The GitHub repository aadarshagarwal1/ETR contains a labelled image folder "dataset" with 3 categories: blue, red, yellow. Examples follow, each with its label.

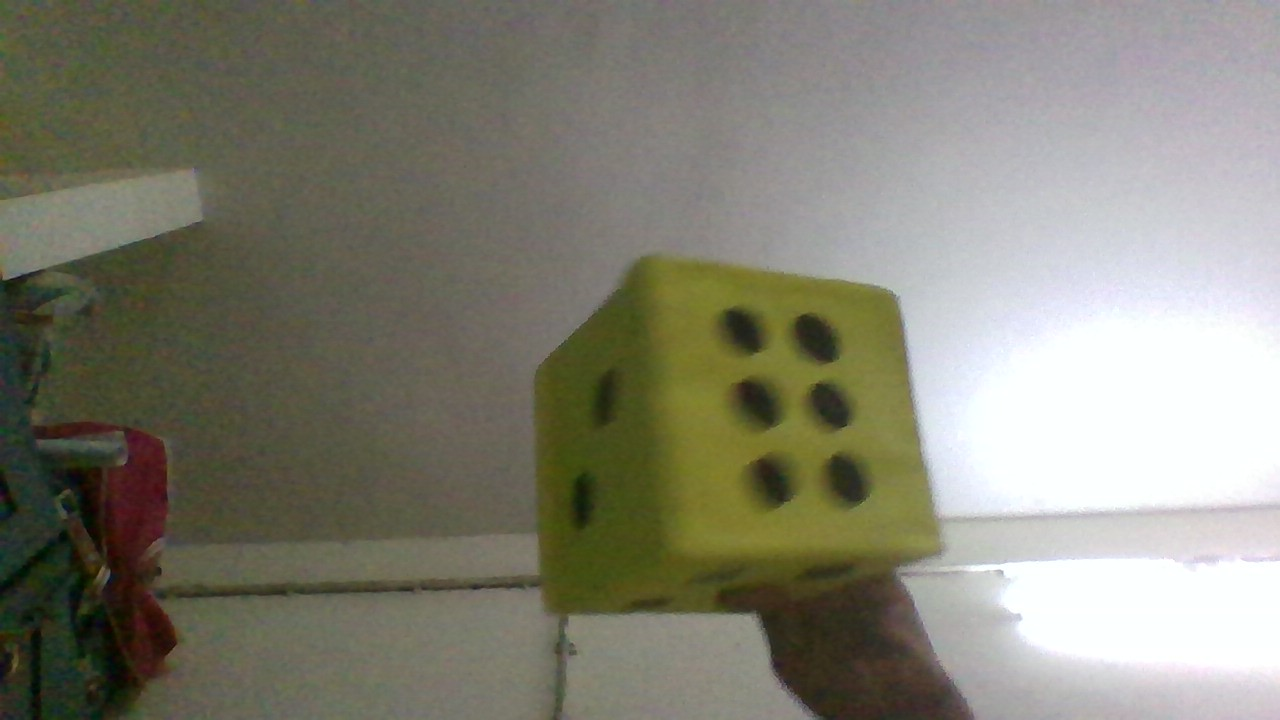
Label: yellow

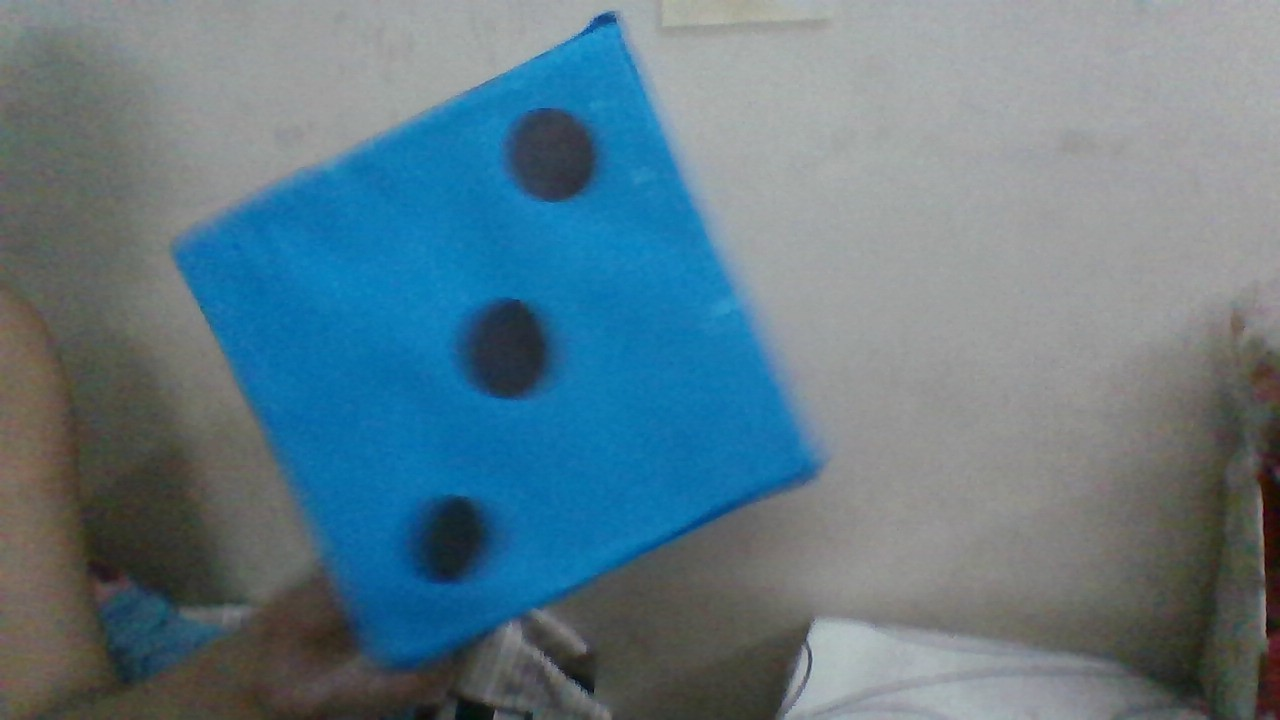
Label: blue

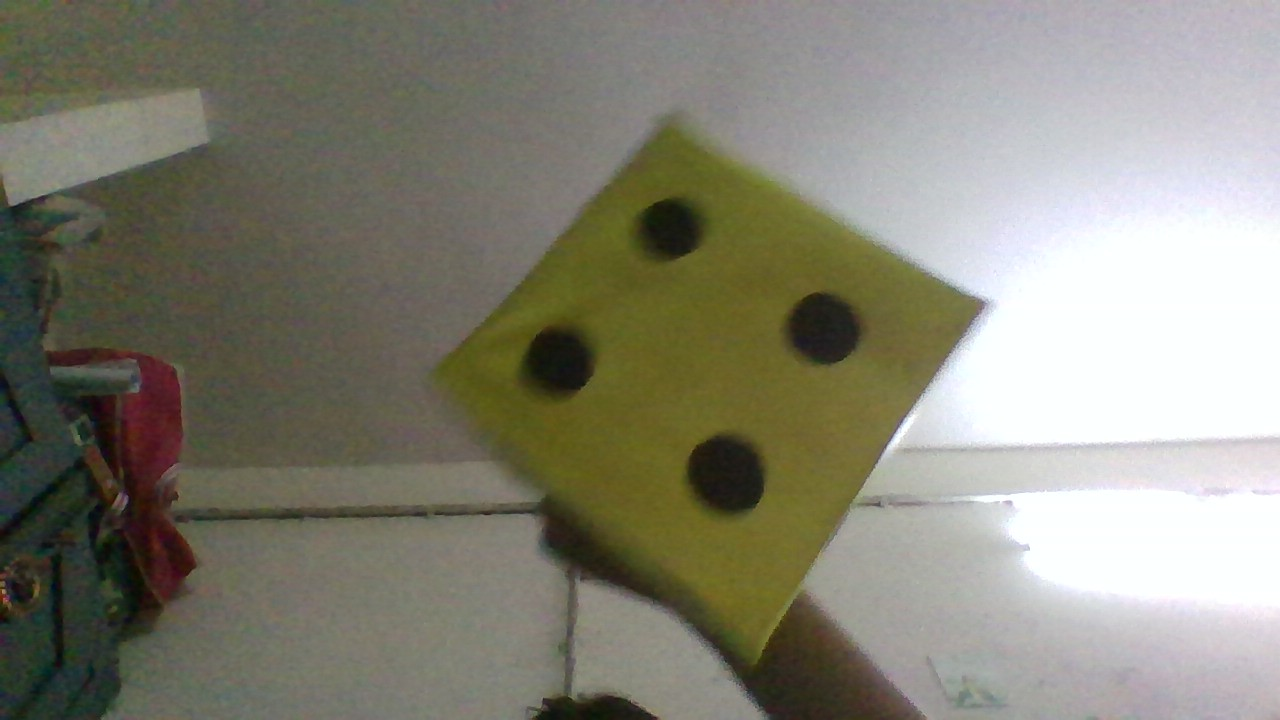
Label: yellow

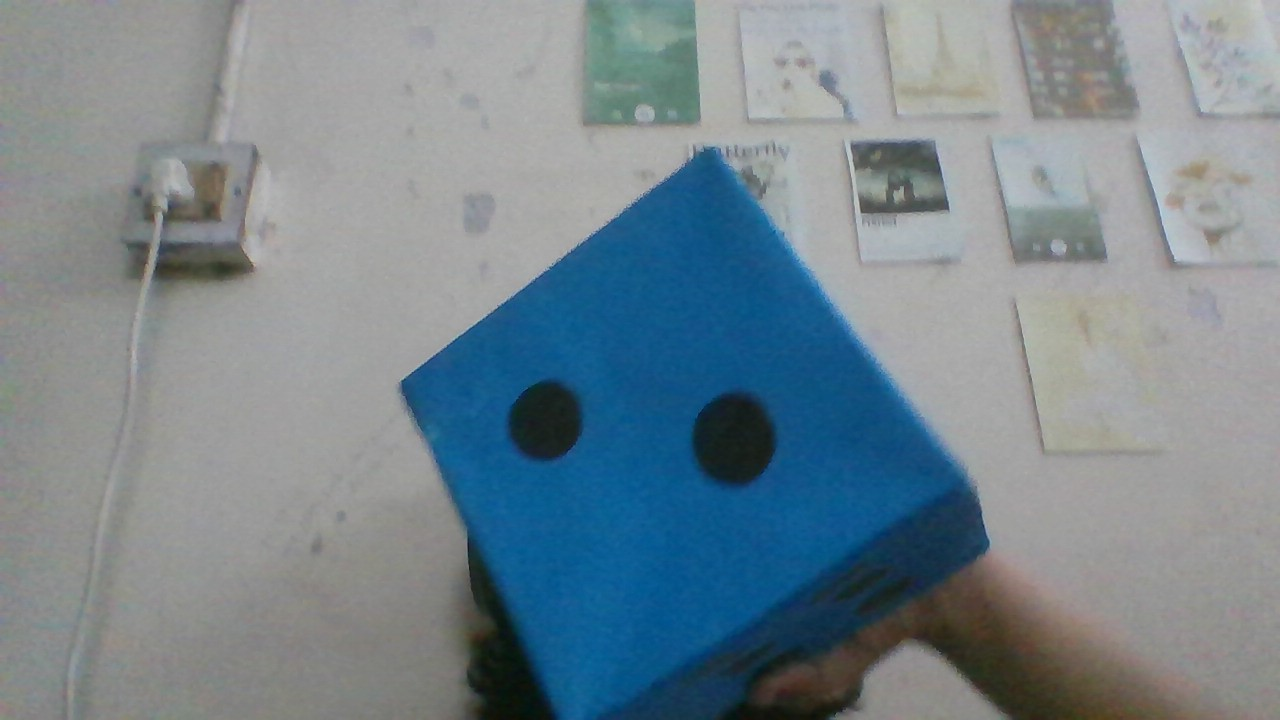
Label: blue

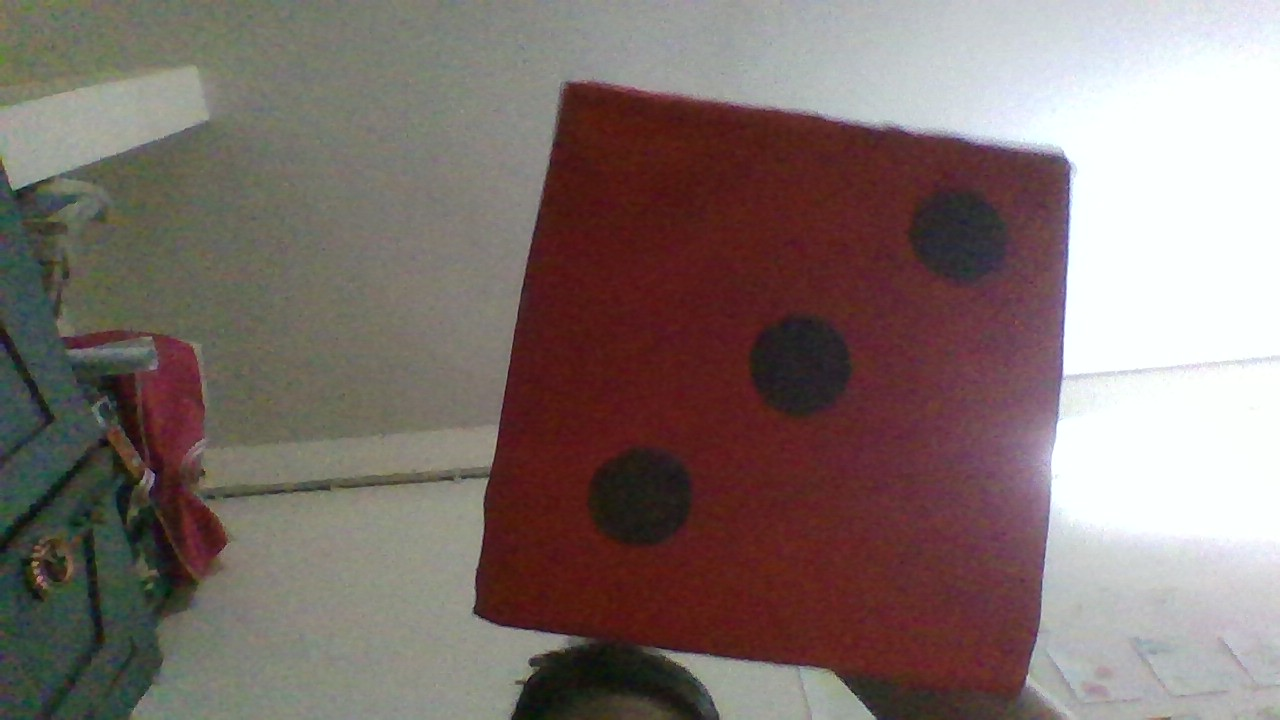
Label: red

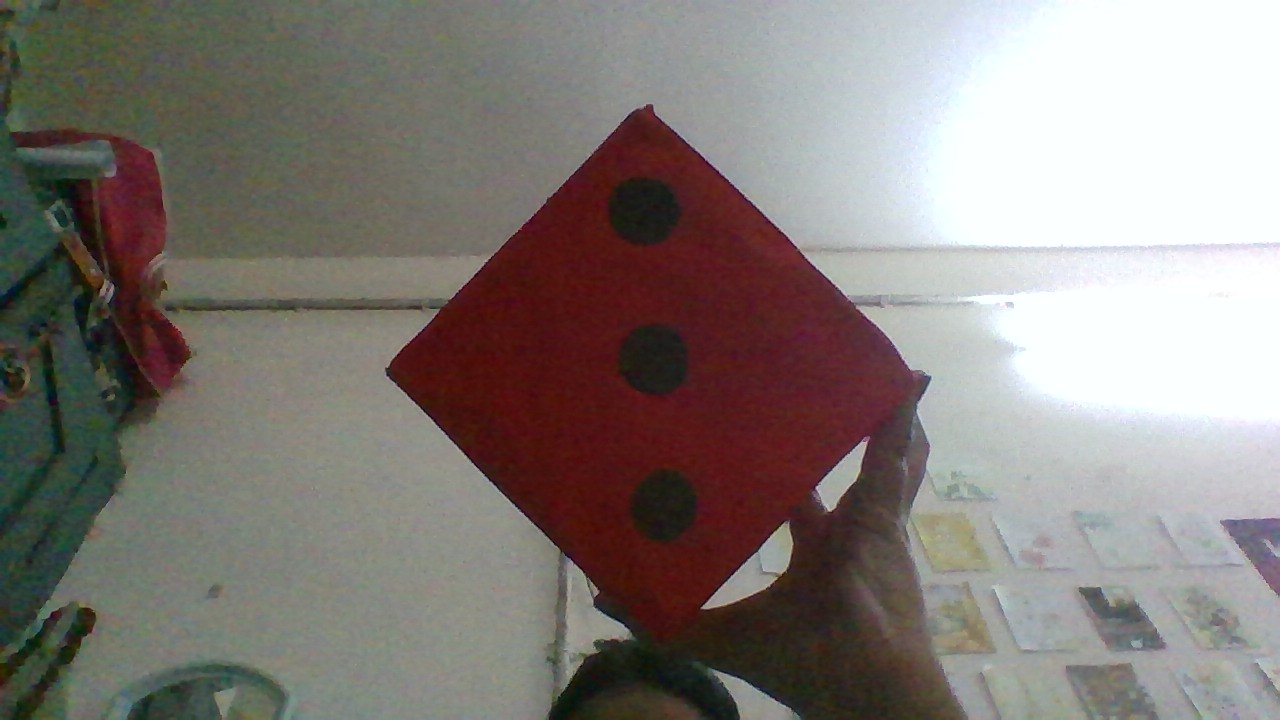
Label: red
